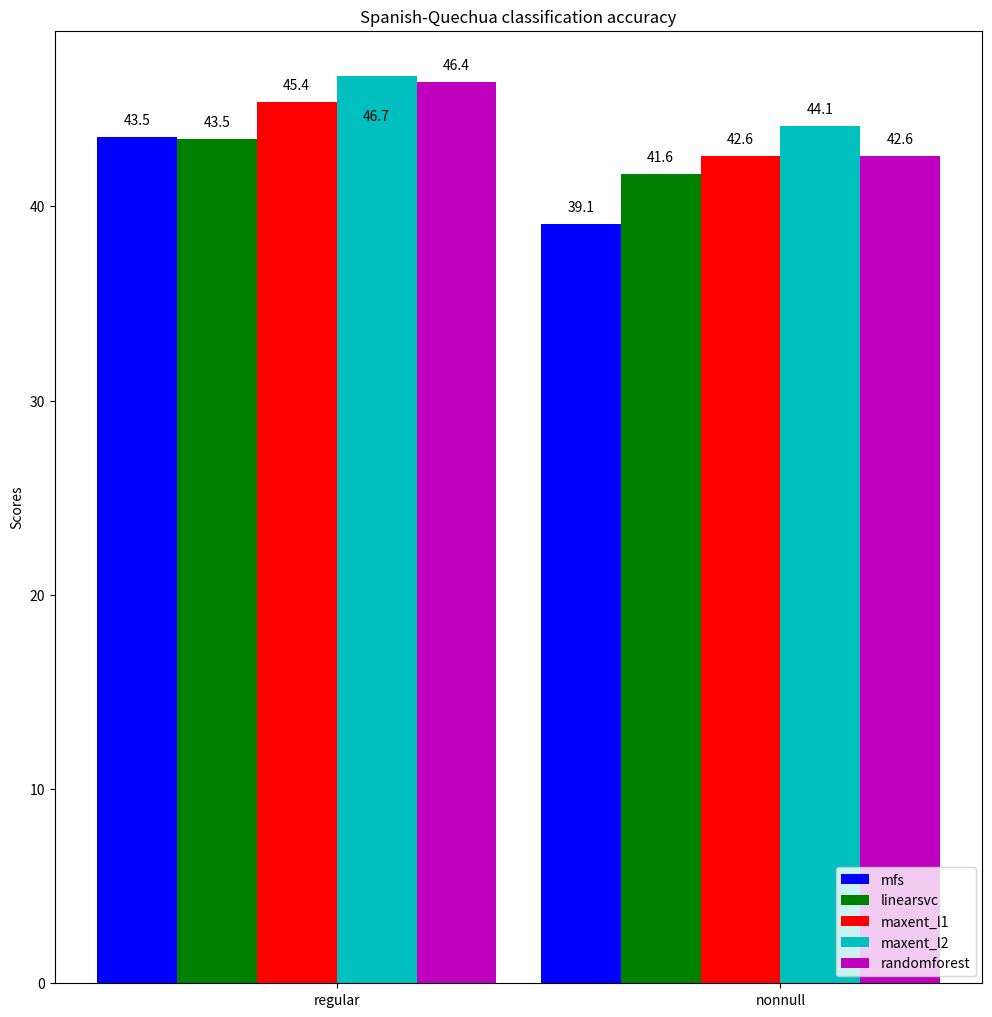

This chart was generated by the following Python code:
#!/usr/bin/env python3
# a bar plot with errorbars
import numpy as np
import matplotlib.pyplot as plt

N = 2

mfsScores =          (43.55, 39.10)
linearsvcScores =    (43.47, 41.64)
maxent_l1Scores =    (45.35, 42.58)
maxent_l2Scores =    (46.70, 44.15)
randomforestScores = (46.41, 42.57)

"""
2016-01-06-13-47-es-qu-MFS-default-regular accuracy: 0.4355
2016-01-06-13-47-es-qu-linearsvc-l2-c1-default-regular accuracy: 0.4347
2016-01-06-13-47-es-qu-maxent-l1-c1-default-regular accuracy: 0.4535
2016-01-06-13-47-es-qu-maxent-l2-c1-default-regular accuracy: 0.4670
2016-01-06-13-47-es-qu-random-forest-default-default-regular accuracy: 0.4641

2016-01-06-13-47-es-qu-MFS-default-nonnull accuracy: 0.3910
2016-01-06-13-47-es-qu-linearsvc-l2-c1-default-nonnull accuracy: 0.4164
2016-01-06-13-47-es-qu-maxent-l1-c1-default-nonnull accuracy: 0.4258
2016-01-06-13-47-es-qu-maxent-l2-c1-default-nonnull accuracy: 0.4415
2016-01-06-13-47-es-qu-random-forest-default-default-nonnull accuracy: 0.4257
"""


ind = np.arange(N)  # the x locations for the groups
width = 0.18       # the width of the bars

fig, ax = plt.subplots(figsize=(11.97,12.37))
rects1 = ax.bar(ind + 0 * width, mfsScores, width, color='b')
rects2 = ax.bar(ind + 1 * width, linearsvcScores, width, color='g')
rects3 = ax.bar(ind + 2 * width, maxent_l1Scores, width, color='r')
rects4 = ax.bar(ind + 3 * width, maxent_l2Scores, width, color='c')
rects5 = ax.bar(ind + 4 * width, randomforestScores, width, color='m')

# add some text for labels, title and axes ticks
ax.set_ylabel('Scores')
ax.set_title('Spanish-Quechua classification accuracy')
ax.set_xticks(ind + width * 2.5)
ax.set_xticklabels(('regular', 'nonnull'))

ax.legend((rects1[0], rects2[0], rects3[0], rects4[0], rects5[0]),
          ('mfs', 'linearsvc', 'maxent_l1', 'maxent_l2', 'randomforest'),
          loc='lower right')

# [redacted]
## http://composition.al/blog/2015/11/29/a-better-way-to-add-labels-to-bar-charts-with-matplotlib/
def autolabel(rects, ax):
    # Get y-axis height to calculate label position from.
    (y_bottom, y_top) = ax.get_ylim()
    y_height = y_top - y_bottom

    for rect in rects:
        height = rect.get_height()

        # Fraction of axis height taken up by this rectangle
        p_height = (height / y_height)

        # If we can fit the label above the column, do that;
        # otherwise, put it inside the column.
        if p_height > 0.95: # arbitrary; 95% looked good to me.
            label_position = height - (y_height * 0.05)
        else:
            label_position = height + (y_height * 0.01)

        ax.text(rect.get_x() + rect.get_width()/2., label_position,
                '%0.1f' % height,
                ha='center', va='bottom')

autolabel(rects1, ax)
autolabel(rects2, ax)
autolabel(rects3, ax)
autolabel(rects4, ax)
autolabel(rects5, ax)

# plt.show()
plt.savefig('results-baseline-es-qu.png', bbox_inches='tight')
